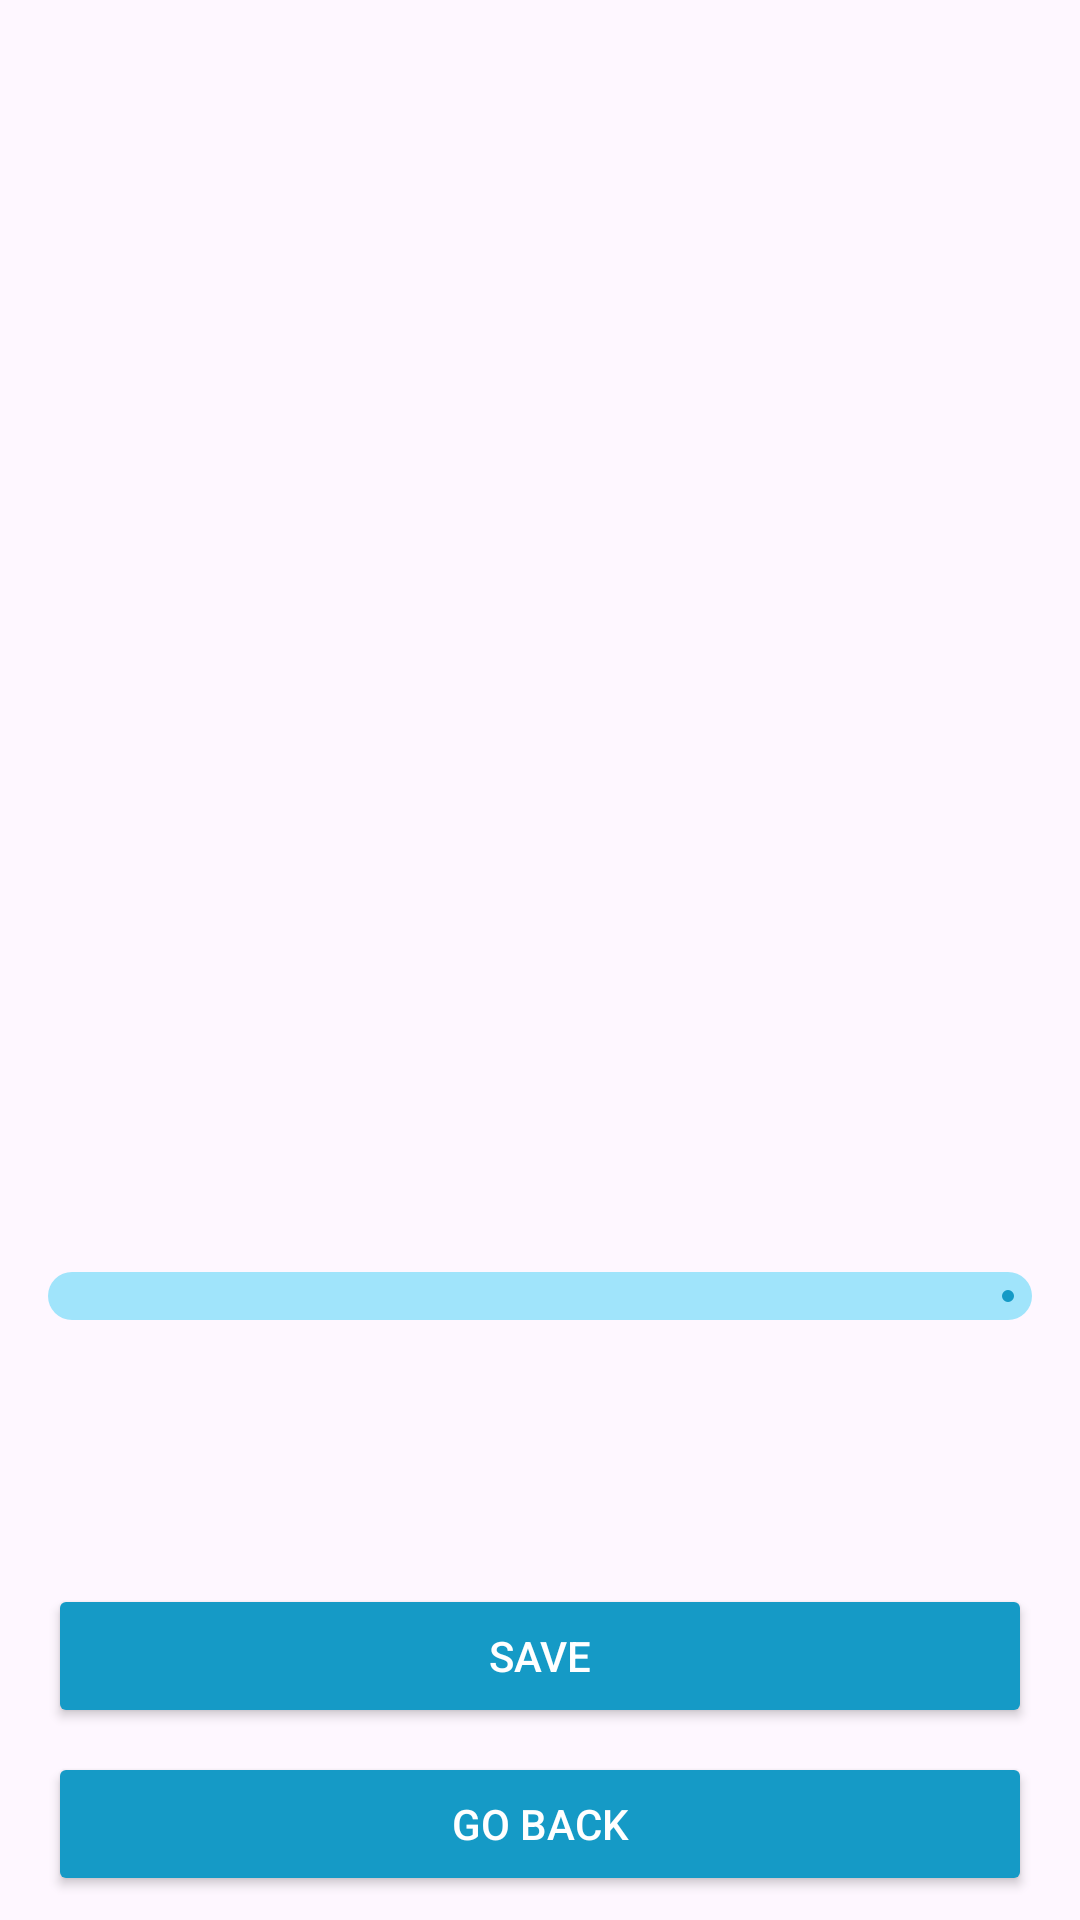

Write the Android layout XML for this screen, with the resource values it uses.
<!-- AndroidManifest.xml: application theme Theme.Asclepius -->
<!-- res/layout/activity_result.xml -->
<?xml version="1.0" encoding="utf-8"?>
<androidx.constraintlayout.widget.ConstraintLayout xmlns:android="http://schemas.android.com/apk/res/android"
    xmlns:app="http://schemas.android.com/apk/res-auto"
    xmlns:tools="http://schemas.android.com/tools"
    android:layout_width="match_parent"
    android:layout_height="match_parent"
    tools:context=".view.result.ResultActivity">

    
    <ImageView
        android:id="@+id/result_image"
        android:layout_width="match_parent"
        android:layout_height="400dp"
        android:scaleType="fitCenter"
        app:layout_constraintEnd_toEndOf="parent"
        app:layout_constraintStart_toStartOf="parent"
        app:layout_constraintTop_toTopOf="parent"
        app:srcCompat="@drawable/cancerlogo" />

    
    <com.google.android.material.progressindicator.LinearProgressIndicator
        android:id="@+id/linear_progress_bar"
        android:layout_width="match_parent"
        android:layout_height="wrap_content"
        android:layout_marginHorizontal="16dp"
        android:layout_marginTop="24dp"
        android:progress="35"
        app:indeterminateAnimationType="disjoint"
        app:indicatorColor="?attr/colorPrimary"
        app:layout_constraintEnd_toEndOf="parent"
        app:layout_constraintStart_toStartOf="parent"
        app:layout_constraintTop_toBottomOf="@id/result_image"
        app:trackColor="?attr/colorAccent"
        app:trackCornerRadius="8dp"
        app:trackThickness="16dp" />

    
    <TextView
        android:id="@+id/result_text"
        android:layout_width="wrap_content"
        android:layout_height="wrap_content"
        android:layout_marginTop="16dp"
        android:gravity="center"
        android:textColor="?attr/colorPrimary"
        android:textSize="24dp"
        android:textStyle="bold"
        app:layout_constraintEnd_toEndOf="@id/linear_progress_bar"
        app:layout_constraintStart_toStartOf="@id/linear_progress_bar"
        app:layout_constraintTop_toBottomOf="@id/linear_progress_bar"
        tools:text="Result" />

    
    <Button
        android:id="@+id/btn_save"
        android:layout_width="0dp"
        android:layout_height="wrap_content"
        android:layout_marginHorizontal="16dp"
        android:layout_marginVertical="8dp"
        android:text="@string/save"
        android:textColor="@color/white"
        app:backgroundTint="?attr/colorPrimary"
        app:layout_constraintBottom_toTopOf="@id/btn_back"
        app:layout_constraintEnd_toEndOf="parent"
        app:layout_constraintStart_toStartOf="parent" />

    
    <Button
        android:id="@+id/btn_back"
        android:layout_width="0dp"
        android:layout_height="wrap_content"
        android:layout_marginHorizontal="16dp"
        android:layout_marginVertical="8dp"
        android:text="@string/back"
        android:textColor="@color/white"
        app:backgroundTint="?attr/colorPrimary"
        app:layout_constraintBottom_toBottomOf="parent"
        app:layout_constraintEnd_toEndOf="parent"
        app:layout_constraintStart_toStartOf="parent" />

</androidx.constraintlayout.widget.ConstraintLayout>
<!-- resources referenced by this layout -->
<resources>
  <color name="white">#FFFFFFFF</color>
  <string name="back">Go Back</string>
  <string name="save">Save</string>
  <style name="Theme.Asclepius" parent="Base.Theme.Asclepius" />
  <style name="Base.Theme.Asclepius" parent="Theme.Material3.DayNight.NoActionBar">
          <item name="colorPrimary">@color/blue</item>
          <item name="colorOnPrimary">@color/red</item>
          <item name="colorAccent">@color/light_blue</item>
          <item name="colorOnBackground">@color/black</item>
  
      </style>
  <color name="blue">#159AC6</color>
  <color name="red">#D12828</color>
  <color name="light_blue">#A0E4FB</color>
  <color name="black">#FF000000</color>
</resources>
